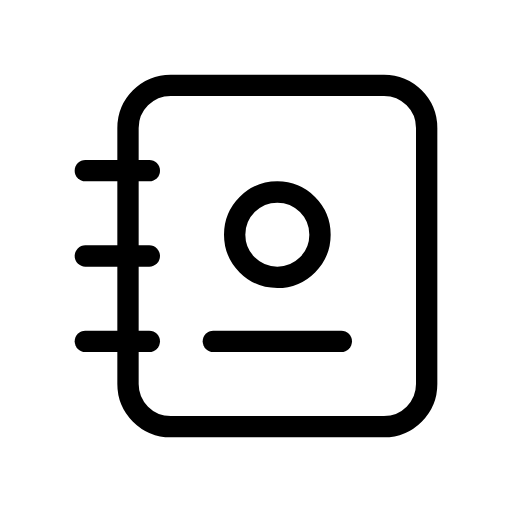
t = 0.00 s
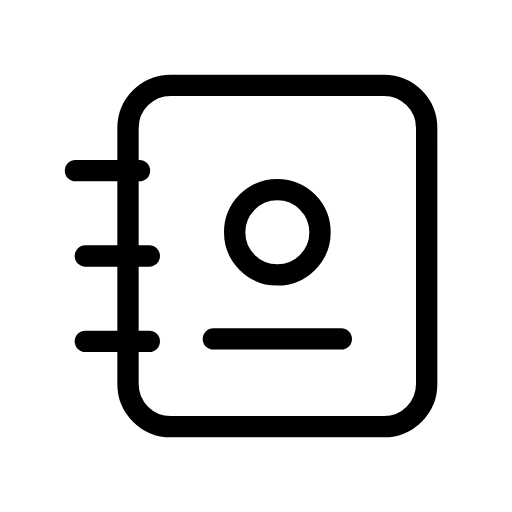
t = 0.36 s
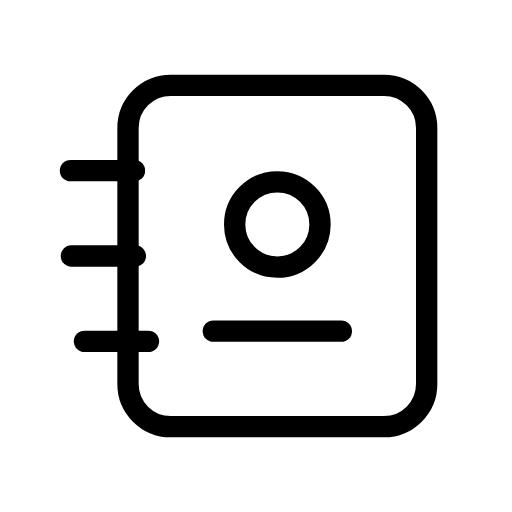
t = 0.83 s
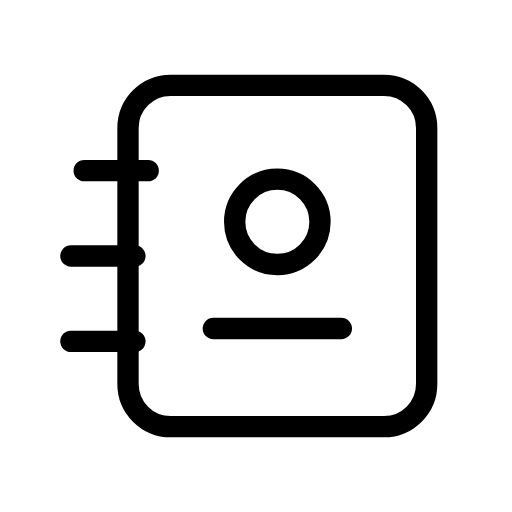
t = 1.20 s
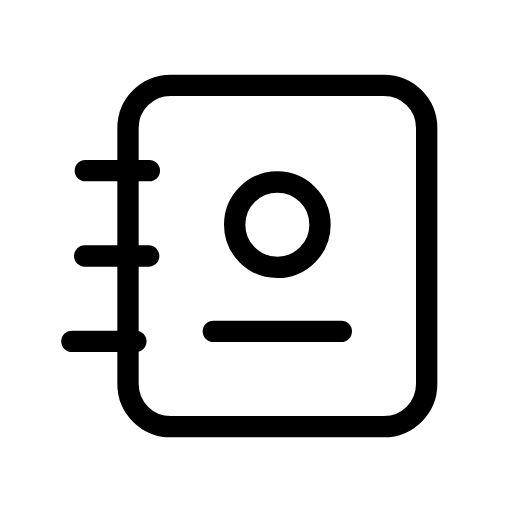
t = 1.59 s
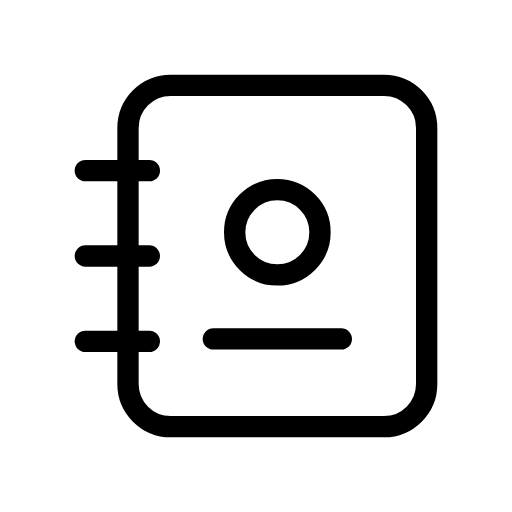
t = 2.04 s

The animated SVG that drew these frames (rendered in a browser with its animation timeline set to each time). Animation: 4 SMIL elements (animateTransform=4); one cycle of 2.40 s, repeats indefinitely.

<svg xmlns="http://www.w3.org/2000/svg" width="24" height="24" viewBox="0 0 24 24" fill="none" stroke="currentColor"
     stroke-width="1" stroke-linecap="round" stroke-linejoin="round"
     class="icon icon-tabler icons-tabler-animated icon-tabler-address-book">
    <path stroke="none" d="M0 0h24v24H0z" fill="none"/>
    <path d="M20 6v12a2 2 0 0 1 -2 2h-10a2 2 0 0 1 -2 -2v-12a2 2 0 0 1 2 -2h10a2 2 0 0 1 2 2"/>
    <g>
        <animateTransform attributeName="transform" type="translate" values="0 0;0 -0.6;0 0" dur="2.4s" repeatCount="indefinite" keyTimes="0;0.5;1" calcMode="spline" keySplines="0.42 0 0.58 1;0.42 0 0.58 1"/>
        <path d="M10 16h6"/>
        <path d="M11 11a2 2 0 1 0 4 0a2 2 0 1 0 -4 0"/>
    </g>
    <g>
        <animateTransform attributeName="transform" type="translate" values="0 0;-0.8 0;0 0;0 0" keyTimes="0;0.275;0.55;1" calcMode="spline" keySplines="0.42 0 0.58 1;0.42 0 0.58 1;0.42 0 0.58 1" dur="2.4s" repeatCount="indefinite"/>
        <path d="M4 8h3"/>
    </g>
    <g>
        <animateTransform attributeName="transform" type="translate" values="0 0;0 0;-0.8 0;0 0;0 0" keyTimes="0;0.15;0.425;0.7;1" calcMode="spline" keySplines="0.42 0 0.58 1;0.42 0 0.58 1;0.42 0 0.58 1;0.42 0 0.58 1" dur="2.4s" repeatCount="indefinite"/>
        <path d="M4 12h3"/>
    </g>
    <g>
        <animateTransform attributeName="transform" type="translate" values="0 0;0 0;-0.8 0;0 0;0 0" keyTimes="0;0.3;0.575;0.85;1" calcMode="spline" keySplines="0.42 0 0.58 1;0.42 0 0.58 1;0.42 0 0.58 1;0.42 0 0.58 1" dur="2.4s" repeatCount="indefinite"/>
        <path d="M4 16h3"/>
    </g>
</svg>
